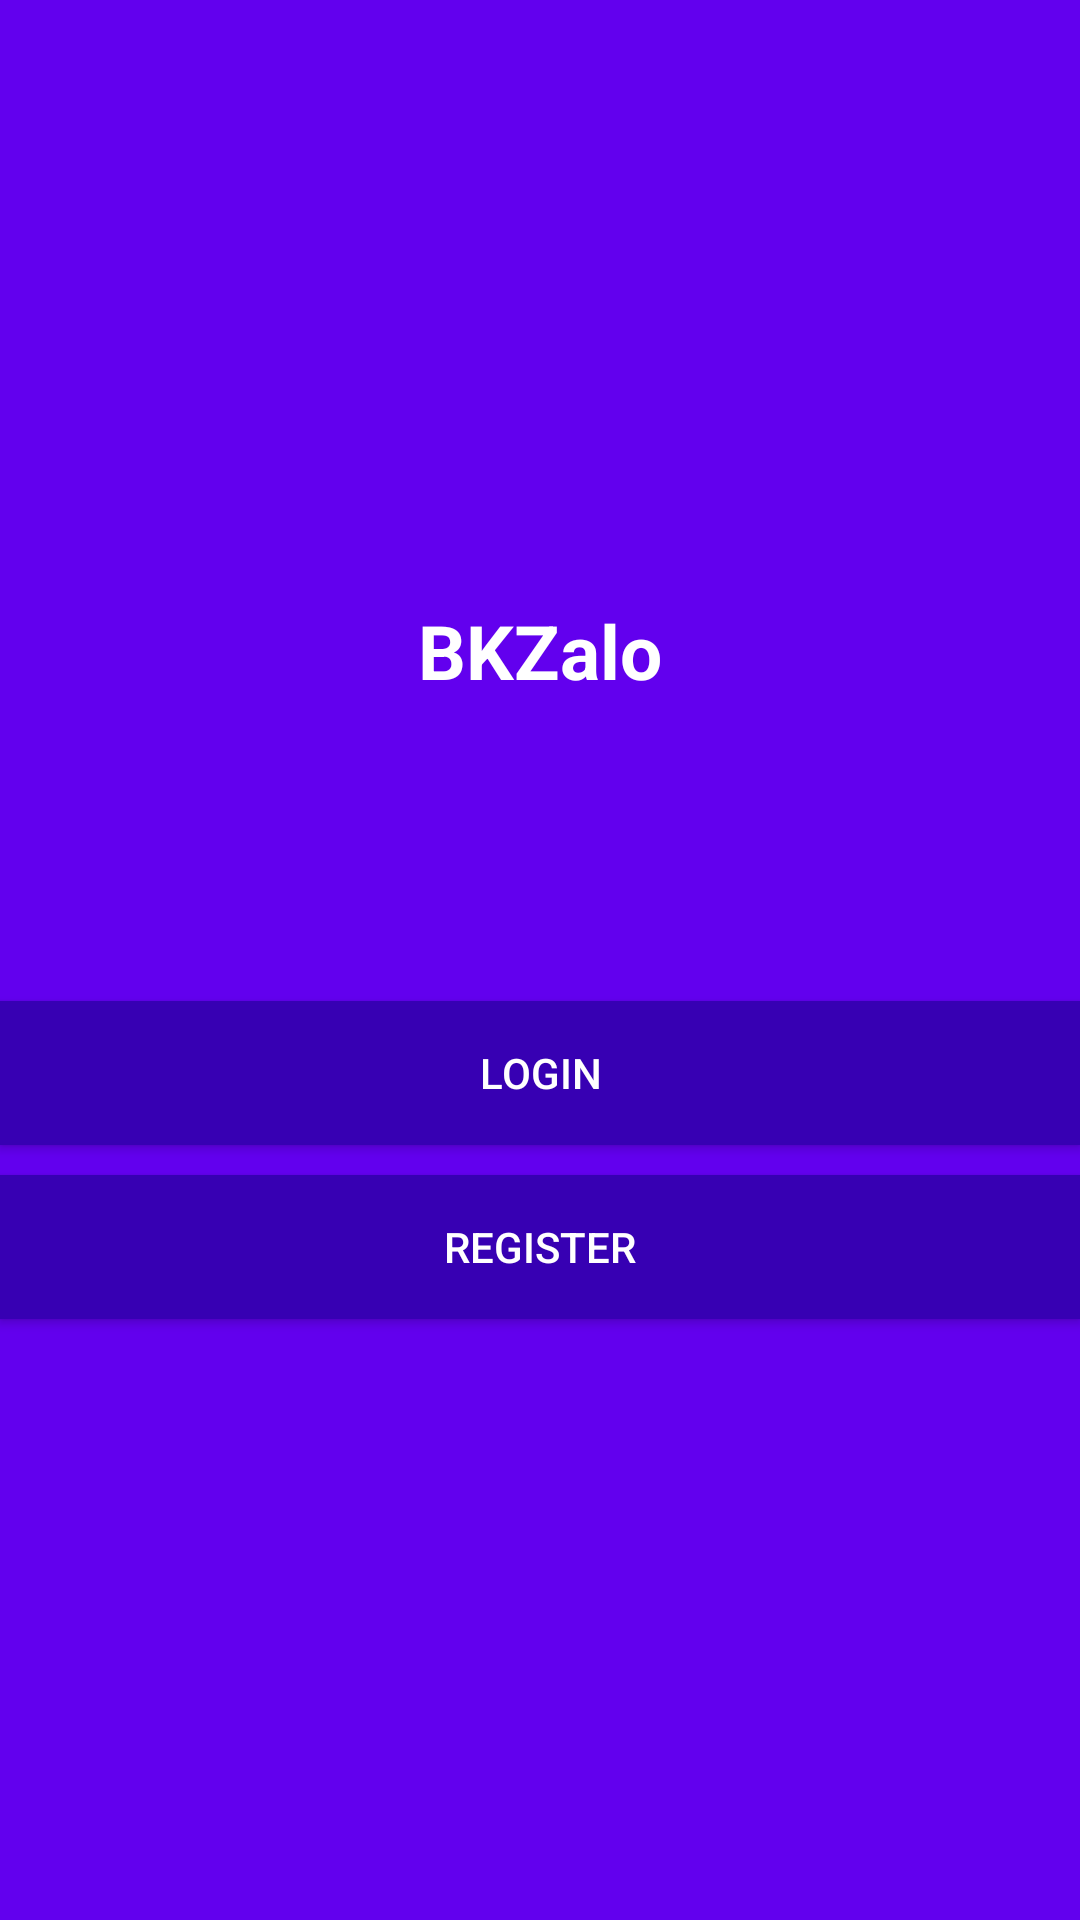

Reconstruct the res/layout file that produces this screen, plus the resources it refers to.
<!-- AndroidManifest.xml: application theme AppTheme -->
<!-- res/layout/activity_start.xml -->
<?xml version="1.0" encoding="utf-8"?>
<LinearLayout xmlns:android="http://schemas.android.com/apk/res/android"
    xmlns:app="http://schemas.android.com/apk/res-auto"
    xmlns:tools="http://schemas.android.com/tools"
    android:layout_width="match_parent"
    android:gravity="center"
    android:orientation="vertical"
    android:background="@color/colorPrimary"
    android:layout_height="match_parent"
    tools:context=".StartActivity">

    <TextView
        android:layout_width="wrap_content"
        android:layout_height="wrap_content"
        android:text="BKZalo"
        android:textColor="#fff"
        android:textSize="25sp"
        android:textStyle="bold"/>

    <Button
        android:layout_width="match_parent"
        android:layout_height="wrap_content"
        android:layout_marginTop="100dp"
        android:id="@+id/login"
        android:background="@color/colorPrimaryDark"
        android:textColor="#fff"
        android:text="login"/>
    <Button
        android:layout_width="match_parent"
        android:layout_height="wrap_content"
        android:background="@color/colorPrimaryDark"
        android:textColor="#fff"
        android:layout_marginTop="10dp"
        android:id="@+id/register"
        android:text="register"/>

</LinearLayout>
<!-- resources referenced by this layout -->
<resources>

  <!-- not gathered from this repository: default colours our renderer supplied (Android Studio template values) -->
  <color name="colorPrimary">#FF6200EE</color>
  <color name="colorPrimaryDark">#FF3700B3</color>
</resources>
